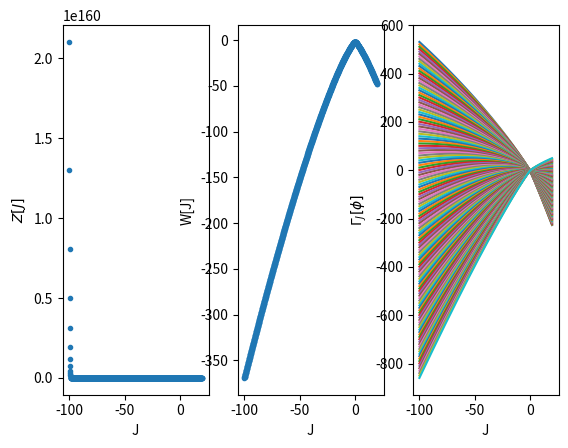
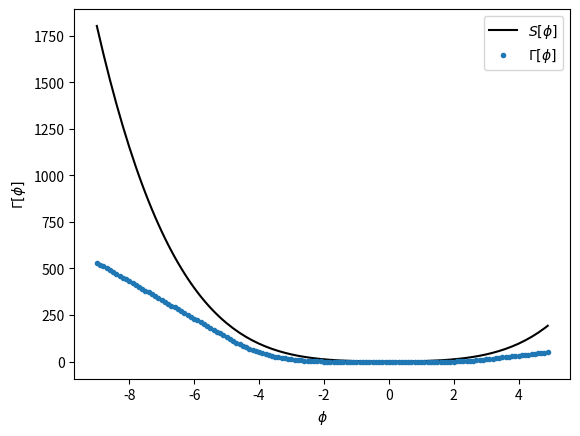

These figures' Python source, in order:
import matplotlib.pyplot as plt
import numpy as np
import scipy.integrate as integrate
import scipy.constants as con

def classical_action(phi_values, m, xhi, lamb, array):
    """
    Calculates an array of values corresponding to the classical action over a specified range
    Inputs:
        phi_values [numpy.array] : range of phi values
        m [float] : mass term
        xhi [float] : cubic term
        lamb [float] : quartic term
        array [numpy.array] : array to store values
    Outputs:
        array [numpy.array] : array of values for S[phi]
    
    """
    for phi in phi_values:
        s = 0.5 * ((m) ** 2) * (phi ** 2) + (xhi / (3)) * (phi**3) + (lamb / 24) * (phi ** 4)
        array.append(s)
    return array


def integrand(phi, m, xhi, j):
    integrand = np.exp(-(m / 2) * (phi ** 2) - (1/3) * xhi * (phi**3)- (lamb/24) * (phi ** 4) + (j * phi))
    return integrand

def gamma_j(phi_values, j_values, w, array):
    """
    Calculates the Legendre-Fenchel transformation of W[J]. Returns array of \Gamma_j[phi] values.
    """
    for i in range(len(phi_values)):
        for j in range(len(j_values)):
            array[j,i] = w[j] + j_values[j] * phi_values[i]
    return array

if __name__ == '__main__':
   
    m, xhi, lamb = -2, 0, 6
    j_values = np.arange(-100, 20, 0.1)                  #values for j
    phi_values = np.arange(-9, 5, 0.1)                  #values for mean-field phi

    z_j = []                                            #empty z values
    max_gamma = []                                      #empty 1pi action values
    g_j = np.zeros((len(j_values), len(phi_values)))    #array of gamma_j values to be used

    for j in j_values:
        z = integrate.quad(integrand, -np.inf, np.inf, args=(m,xhi,j))
        z_j.append(z[0])

    w = -np.log(z_j)
    g = gamma_j(phi_values, j_values, w, g_j)       #calling g_j  funct to generate g_j data
    max = np.max(g, axis=0)                           #find max of g_j
    max_gamma = np.append(max_gamma, max, axis=0)       #store
    
    fig, (ax1,ax2,ax3) = plt.subplots(1,3)             #figures for plots
    fig1, (ax4) = plt.subplots(1,1)

    ax1.plot(j_values, z_j, '.')
    ax1.set_xlabel("J")
    ax1.set_ylabel("$Z[J]$")

    ax2.plot(j_values, w, ".")
    ax2.set_xlabel("J")
    ax2.set_ylabel("W[J]")
    
    for i in range(len(phi_values)):
        ax3.plot(j_values, g_j[:,i])
        ax3.set_xlabel("J")
        ax3.set_ylabel("$\Gamma_J  [\phi]$")

    s_class = []
    s_classical = classical_action(phi_values, m, xhi, lamb, s_class)

    ax4.plot(phi_values, s_classical, "k", label="$S[\phi]$")
    ax4.plot(phi_values, max_gamma, ".", label="$\Gamma[\phi]$")
    ax4.set_xlabel("$\phi$")
    ax4.set_ylabel("$\Gamma[\phi]$")
    ax4.legend()
    plt.tight_layout
    plt.show()
